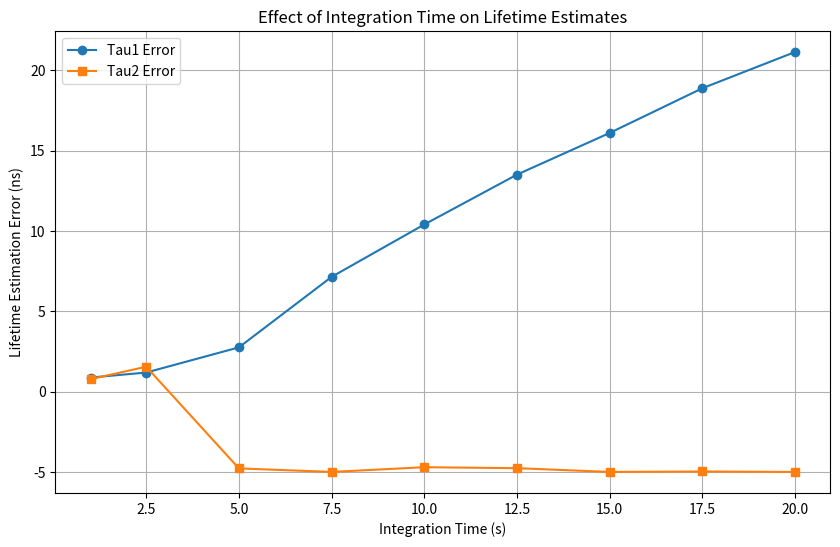

The matplotlib source for this figure:
import numpy as np
from scipy import optimize as opt
from scipy.signal import convolve, deconvolve, butter, filtfilt
from scipy.fft import fft, ifft, fftfreq
from scipy.special import erfc
import matplotlib.pyplot as plt
import warnings

class Trace:
    def __init__(self,data,i,j,**kwargs):
        # see sims/gen_single.py for explanation of this class setup logic
        defaults = {
            'step': 0,
            'fit': "",
            'irf_width': 0,
            'irf_mean': 0,
            'thresh': 0,
            'width': 0,
            'times': 0,
            'offset': 0,
            'bits': 5,
            'integ': 10000,
            'freq': 10,
            'kernel_size': 3,
            'track': 0
        }
        filtered = {k: v for k, v in kwargs.items() if k in defaults}
        defaults.update(filtered)

        for key, val in defaults.items():
            setattr(self,key,val)

        self.data = data
        self.i = i
        self.j = j # assign pixel values as parameters so that helper method can return them
        
        self.success = False 
        self.sum = np.sum(self.data)
    
    '''Fitting functions'''
    def mono(self, x, *p): # mono exponential
        A, lam = p
        return A * np.exp(-lam * x)

    def mono_conv(self, x, *p): # mono gaussian-convolved-exponential
        A, lam = p
        term1 = (A*lam/2) * np.exp((1/2) * lam * (2*float(self.irf_mean) + lam*(self.irf_width**2) - 2*x))
        term2 = erfc((float(self.irf_mean) + lam*(self.irf_width**2) - x)/(self.irf_width*np.sqrt(2)))
        return term1*term2

    def log_mono_conv(self, x, *p): # natural log scale mono_conv
        A, lam = p
        if (A <= 0):
            A = 1e-10
        if (lam <= 0):
            lam = 1e-10
        
        term1 = np.log(A*lam/2) + ((1/2) * lam * (2*float(self.irf_mean) + lam*(self.irf_width**2) - 2*x))
        term2 = np.log(erfc((float(self.irf_mean) + lam*(self.irf_width**2) - x)/(self.irf_width*np.sqrt(2))))
        return term1 + term2
        
    def bi(self, x, *p): # bi-exponential
        A, lam1, B, lam2 = p
        return A *(B * np.exp(-x * lam1) + (1-B) * np.exp(-x * lam2))

    def bi_conv(self, x, *p): # gaussian convolved bi-exponential
        A1, lam1, A2, lam2 = p

        term1 = (A1*lam1/2) * np.exp((1/2) * lam1 * (2*float(self.irf_mean) + lam1*(self.irf_width**2) - 2*x))
        term2 = erfc((float(self.irf_mean) + lam1*(self.irf_width**2) - x)/(self.irf_width*np.sqrt(2)))
        term3 = (A2*lam2/2) * np.exp((1/2) * lam2 * (2*float(self.irf_mean) + lam2*(self.irf_width**2) - 2*x))
        term4 = erfc((float(self.irf_mean) + lam2*(self.irf_width**2) - x)/(self.irf_width*np.sqrt(2)))

        full = (term1*term2) + (term3*term4)
        return full



    '''Helper methods for Metropolis-Hastings'''
    def log_like(self, params, x, y, func): # get log likelihood of model match
        ym = func(x, params)
        return -0.5 * np.sum((y - ym)**2)

    def prop_lam(self, curr): # propose a lifetime
        return curr + np.random.normal(0, 5)

    def prop_A(self, curr): # propose an amplitude
        return curr + np.random.normal(0, 5000)

    def gibbs_mh(self, x, y, func, guess_params, iter=10000): #gibbs sampling scheme to coordinate metropolis hastings "fitting"
        curr_params = guess_params
        samples = []

        for _ in range(iter):
            for i in range(len(guess_params)):  
                if (i%2 == 0): prop = self.prop_A(curr_params[i])
                else: prop = self.prop_lam(curr_params[i])

                prop_params = curr_params
                prop_params[i] = prop

                prop_like = self.log_like(prop_params, x, y, func)
                curr_like = self.log_like(curr_params, x, y, func)

                if np.log(np.random.rand()) < (prop_like - curr_like):
                    curr_params[i] = prop

            samples.append(np.copy(curr_params))
        return np.array(samples)



    '''Deconvolution helper methods'''
    def gaussian(self, x, mu, sigma): # define an IRF 
        kernel = np.exp(-(x-mu)**2/(2*sigma**2))
        kernel /= np.sum(kernel)
        return kernel

    def butter_lpf(self, data, cutoff=.1, order=2): # pass filter to make the function buttery smooth for fourier deconvolution
        fs = 1/(max(self.times)/len(self.times)) # sampling frequency
        nyq = 0.5*fs   
        cutoff_norm = cutoff/nyq

        b, a = butter(order, cutoff_norm, btype='low', analog=False)
        y = filtfilt(b, a, data)
        return y
    
    def deconvolve_fourier(self, alpha=1): # fourier deconvolution, doesn't really work
        data_filt = self.butter_lpf(self.data)
        data_filt /= np.sum(data_filt)
        F_data = fft(data_filt)
        
        irf = self.gaussian(self.times, self.irf_mean, self.irf_width)
        F_irf = fft(irf)

        F_dc = F_data * np.conj(F_irf) / (np.abs(F_irf)**2 + alpha**2)
        deconvolved = np.abs(ifft(F_dc))
        deconvolved /= np.sum(deconvolved)

        return deconvolved
    
    # # another failed attempt at writing deconvolution code AAAAAAAAAAAAAAAAAAAAAAAAAAAAAAAAAAAAAAAAA
    # def deconvolve_RL(self, iter=50):
    #     data = self.data.astype(np.float64)
    #     psf = self.gaussian(self.times, self.irf_mean, self.irf_width)
    #     psf /= psf.sum()  
    #     psf_mirror = psf[::-1]
    #     est = np.full_like(data, np.mean(data) + 1e-10)
        
    #     for _ in range(iter):
    #         convolved_est = convolve(est, psf, mode='same') + 1e-10
    #         blur = data / convolved_est
    #         est *= convolve(blur, psf_mirror, mode='same')
    #         est = np.maximum(est, 0)
        
    #     return est
    


    '''correction formulas'''
    def correct(self, antol=False): # interpolate counts into the raw detection probability
        if antol:
            max_counts = ((1 + self.kernel_size*2)**2) * (2**self.bits - 1)

            probs = self.data/max_counts
            self.data = -max_counts * np.log(1 - probs + 1e-9) # avoid ln(0) with an epsilon
        else: 
            bin_time = self.integ/(2**self.bits - 1)
            bin_gates = int(self.freq * bin_time)
            
            max_counts = ((1 + self.kernel_size*2)**2) * (2**self.bits - 1)
                
            probs = self.data/max_counts
            probs = 1 - (1 - probs)**(1/(bin_gates))
            self.data = max_counts*probs # rescale

    '''Fitting main function'''
    def fit_decay(self, full=False): # organize fitting logic based on what fit was chosen in config
        warnings.filterwarnings('ignore', category=RuntimeWarning) # ignore warnings when doing NN-NL-LS
        warnings.filterwarnings('ignore', category=opt.OptimizeWarning)

        match self.fit:
            case 'mono':
                loc = min(np.argmax(self.data), len(self.data) - 2)
                guess = [np.max(self.data), 0.1]
                xdat = self.times[loc:]
                ydat = self.data[loc:]
                # xdat = self.times
                # ydat = self.deconvolve_fourier(self.data/np.sum(self.data))
                params, _ = opt.curve_fit(self.mono, xdat, ydat, p0=guess)
                return (params[0], params[1], 0, 0) 

            case 'bi':
                loc = min(np.argmax(self.data), len(self.data) - 4)
                xdat = self.times[loc:]
                ydat = self.data[loc:]

                A_guess = np.max(ydat)
                lam1_guess = 1.0 / (xdat[0] + 1e-6)  
                lam2_guess = lam1_guess / 2
                B_guess = 0.5  # maybe there's a better guess here

                guess = [A_guess, lam1_guess, B_guess, lam2_guess]
                bounds = (
                    [0, 1e-8, 0, 1e-8],  # enforce strict positivity for all parameters
                    [np.inf, np.inf, 1, np.inf]  # B <= 1
                )

                def residuals(p, x, y, cutoff = 1e-2):
                    A, lam1, B, lam2 = p
                    model = self.bi(x, A, lam1, B, lam2)
                    res = model - y
                    
                    delta_lam = np.abs(lam1 - lam2) # penalize close lambdas
                    if delta_lam < cutoff:
                        penalty = 1e6 * (cutoff - delta_lam)
                        res += penalty

                    return res

                try:
                    # lma doesn't work with bounds, so use trf, but maybe dogbox would work better?
                    results = opt.least_squares(residuals, guess, args=(xdat, ydat), bounds=bounds, method='trf')
                    params = results.x

                    return params

                except Exception as e:
                    raise RuntimeError("Fitting failed: " + str(e))

            case 'mono_conv':
                guess = [np.max(self.data), 0.1]
                xdat = self.times
                ydat = self.data
                params, _ = opt.curve_fit(self.mono_conv, xdat, ydat, p0=guess)
                return (params[0], params[1], 0, 0) 

            case 'mono_conv_log':
                guess = [np.max(self.data), 2.0]
                xdat = self.times
                ydat = np.log(self.data + 1e-10)
                params, _ = opt.curve_fit(self.log_mono_conv, xdat, ydat, p0=guess)
                return (params[0], params[1], 0, 0) 

            case 'bi_conv':
                guess = [np.max(self.data), 4, np.max(self.data) / 2, 18]
                xdat = self.times
                ydat = self.data
                params, _ = opt.curve_fit(self.bi_conv, xdat, ydat, p0=guess)
                return params

            case 'mono_conv_mh':
                guess = np.array([1.0, 0.5])
                samples = self.gibbs_mh(self.times, self.data, self.mono_conv, guess)
                return samples[-1]

            case 'bi_mh':
                guess = [np.max(self.data), 0.1, np.max(self.data) / 2, 0.05]
                loc = np.argmax(self.data)
                samples = self.gibbs_mh(self.times[loc:], self.data[loc:], self.bi, guess)
                return samples[-1]

            case 'bi_nnls':
                loc = min(np.argmax(self.data), len(self.data) - 4)
                guess = [np.max(self.data), 0.25, np.max(self.data) / 2, 0.05]
                xdat = self.times[loc:]
                ydat = self.data[loc:]

                try:
                    params, _ = opt.curve_fit(self.bi, xdat, ydat, p0=guess)
                    A_d = np.vstack([np.exp(-params[1]*xdat), np.exp(-params[3]*xdat)]).T

                    cond_num = np.linalg.cond(A_d) # check matrix condition and add regularization if needed
                    if cond_num > 1e12:
                        print("Warning: Matrix is ill-conditioned, adding regularization.")
                        A_d += (1e-6) * np.identity(A_d.shape[1])

                    weights, _ = opt.nnls(A_d, ydat)
                    params[0] = weights[0] + weights[1]
                    params[2] = weights[0] / params[0]    
                    return params         
                
                except np.linalg.LinAlgError as e:
                    raise RuntimeError("Matrix is singular, unable to proceed with NNLS.")

            case 'bi_conv_nnls':
                loc = min(np.argmax(self.data), len(self.data) - 4)
                guess = [np.max(self.data), 0.25, np.max(self.data) / 2, 0.05]
                xdat = self.times
                ydat = self.data

                params, _ = opt.curve_fit(self.bi_conv, xdat, ydat, p0=guess)
                
                A1_matrix = np.exp((1/2) * params[1] * (2 * float(self.irf_mean) + params[1] * (self.irf_width ** 2) - 2 * xdat)) * erfc((float(self.irf_mean) + params[1] * (self.irf_width ** 2) - xdat) / (self.irf_width * np.sqrt(2)))
                A2_matrix = np.exp((1/2) * params[3] * (2 * float(self.irf_mean) + params[3] * (self.irf_width ** 2) - 2 * xdat)) * erfc((float(self.irf_mean) + params[3] * (self.irf_width ** 2) - xdat) / (self.irf_width * np.sqrt(2)))
                A_d = np.vstack([A1_matrix, A2_matrix]).T

                weights, _ = opt.nnls(A_d, ydat)

                return (weights[0], params[1], weights[1], params[3])

            case 'mono_rld':
                D0, D1 = self.data
                A = (D0**2) * (np.log(D0/D1)) / (self.step*(D0-D1))
                tau = self.step / (np.log(D0/D1))
                return (A, 1/tau, 0, 0)

            case 'mono_rld_50ovp':
                self.step /= 1000
                D0, D1 = self.data
                A = 2 * (D0**3) * (np.log(D1/D0)) / (self.step*((D1**2)-(D0**2)))
                tau = -self.step / (np.log((D1**2)/(D0**2)))
                return (A, 1/tau, 0, 0)

            case 'bi_rld': 
                D0, D1, D2, D3 = self.data

                dt = self.step
                g = self.width

                R = D1*D1 - D2*D0
                P = D3*D0 - D2*D1
                Q = D2*D2 - D3*D1
                disc = P**2 - 4*R*Q
                y = (-P + np.sqrt(disc))/(2*R)
                x = (-P - np.sqrt(disc))/(2*R)
                S = self.step * ((x**2)*D0 - (2*x*D1) + D2)
                T = (1-((x*D1 - D2)/(x*D0 - D1))) ** (g/dt)

                tau1 = -dt/np.log(y)
                tau2 = -dt/np.log(x)

                A1 = (-(x*D0 - D1)**2) * np.log(y) / (S * T) 
                A2 = (-R * np.log(x)) / (S * ((x**(g/dt)) - 1))

                return (A1, 1/tau1, A2, 1/tau2)

            case 'stref': # untested
                loc = min(np.argmax(self.data), len(self.data) - 4)
                guess = [np.max(self.data), 0.25, np.max(self.data) / 2, 0.05]
                xdat = self.times
                ydat = self.data

            case _:
                raise Exception('Curve choice invalid in config.json, choose from mono, mono_conv, mono_conv_log, mono_conv_mh, bi, bi_nnls, bi_conv, bi_conv_nnls, mono_rld, mono_rld_50ovp, bi_rld')

    def fit_trace(self, full=False): # dont fit pixels that dont meet the specified count threshold
        if self.sum > self.thresh:
            try:
                if not full: self.correct(antol=True)
                self.params = list(self.fit_decay(full=full))
                self.success = True

                if self.params[1] > self.params[3]:
                    temp = self.params[3]
                    self.params[3] = self.params[1]
                    self.params[1] = temp
                    self.params[2] = 1 - self.params[2] # swap B weight because taus were swapped

            except (RuntimeError, ValueError):
                self.params = [0, 0, 0, 0]
        else: 
            self.params = [0, 0, 0, 0]

def comp_prob(t, lts, wgt, zeta, width):
    p = np.zeros(len(t))
    for i, lt in enumerate(lts):
        lam = 1 / lt
        p += wgt[i] * zeta * (np.exp(-lam * t) - np.exp(-lam * (t + width)))
    return p

if __name__ == '__main__':
    bits = 8
    freq = 10 
    width_ps = 10000  
    step_ps = 500     
    offset_ps = 5000  
    zeta = 0.05
    dark_cps = 25

    lts_true = [20, 5] 
    wgt_true = [0.5, 0.5]

    width = width_ps * 1e-3  
    step = step_ps * 1e-3   
    offset = offset_ps * 1e-3  
    total_img = 2 ** bits - 1
    numsteps = int(1e3 / (freq * step))
    times = np.arange(numsteps) * step + offset

    prob_true = comp_prob(times, lts_true, wgt_true, zeta, width)

    integs = [1000, 2500, 5000, 7500, 10000, 12500, 15000, 17500, 20000]

    tau1_errors = []
    tau2_errors = []
    integ_times_s = []  

    lam1_true = 1 / lts_true[0]
    lam2_true = 1 / lts_true[1]

    for integ in integs:
        integ_s = integ / 1e3
        integ_times_s.append(integ_s)

        numgates = freq * integ_s * 1e3  
        bin_gates = numgates / total_img
    
        P_bin = 1 - (1 - prob_true) ** bin_gates
        counts = np.random.binomial(total_img, P_bin)

        trace = Trace(data=counts, i=0, j=0, times=times, fit='bi', step=step)

        try:
            trace.fit_trace()
            if trace.success:
                params_estimated = trace.params
                A_hat, lam1_hat, B_hat, lam2_hat = params_estimated
                tau1_hat = 1 / lam1_hat
                tau2_hat = 1 / lam2_hat

                tau1_error = tau1_hat - lts_true[0]
                tau2_error = tau2_hat - lts_true[1]
            else:
                tau1_error = np.nan
                tau2_error = np.nan
        except Exception as e:
            print(f"Fit failed at integration time {integ_s:.2f}s: {e}")
            tau1_error = np.nan
            tau2_error = np.nan

        tau1_errors.append(tau1_error)
        tau2_errors.append(tau2_error)

    integ_times_s = np.array(integ_times_s)
    tau1_errors = np.array(tau1_errors)
    tau2_errors = np.array(tau2_errors)

    plt.figure(figsize=(10, 6))
    plt.plot(integ_times_s, tau1_errors, 'o-', label='Tau1 Error')
    plt.plot(integ_times_s, tau2_errors, 's-', label='Tau2 Error')
    plt.xlabel('Integration Time (s)')
    plt.ylabel('Lifetime Estimation Error (ns)')
    plt.title('Effect of Integration Time on Lifetime Estimates')
    plt.legend()
    plt.grid(True)
    plt.show()